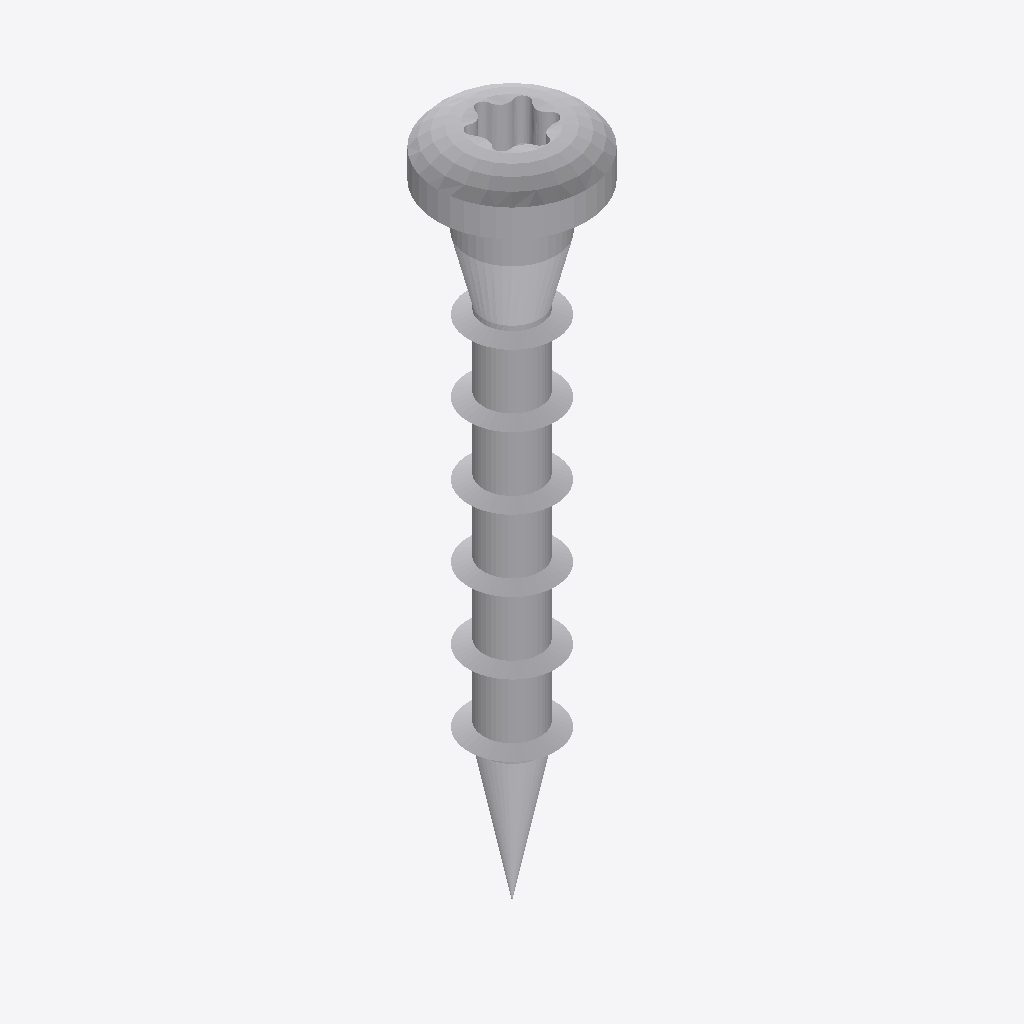
Isometric view of an IFC building model (IFC-SPF (STEP), schema IFC4, length unit metre), seen from the south-west, elements coloured by IFC class: 1 other element (light grey).
Extent 0.211 m × 0.211 m × 0.958 m (x, y, z). Elements (1): 1 IfcBuildingElementProxy.

HEADER;
FILE_DESCRIPTION(('ViewDefinition [TrimBim]','ExchangeRequirement [Any]'),'2;1');
FILE_NAME('CSA50X35S.ifc','2024-06-14T12:49:03',('tronnguyen'),('Trimble'),'TrimBimToIFC ver 1.0','TrimBimToIFC ver 1.0','IFC4 model');
FILE_SCHEMA(('IFC4'));
ENDSEC;
DATA;
#32=IFCPROJECT('0000000000000000000001',#5,'Undefined',$,$,$,$,(#31),#25);
#33=IFCSITE('0000000000000000000002',#5,$,$,$,$,$,$,.ELEMENT.,$,$,$,$,$);
#7047=IFCBUILDINGELEMENTPROXY('1HxWn$iRj08Ozfk289PltA',#5,'Undefined',$,$,#35,#7046,$,$);
ENDSEC;
